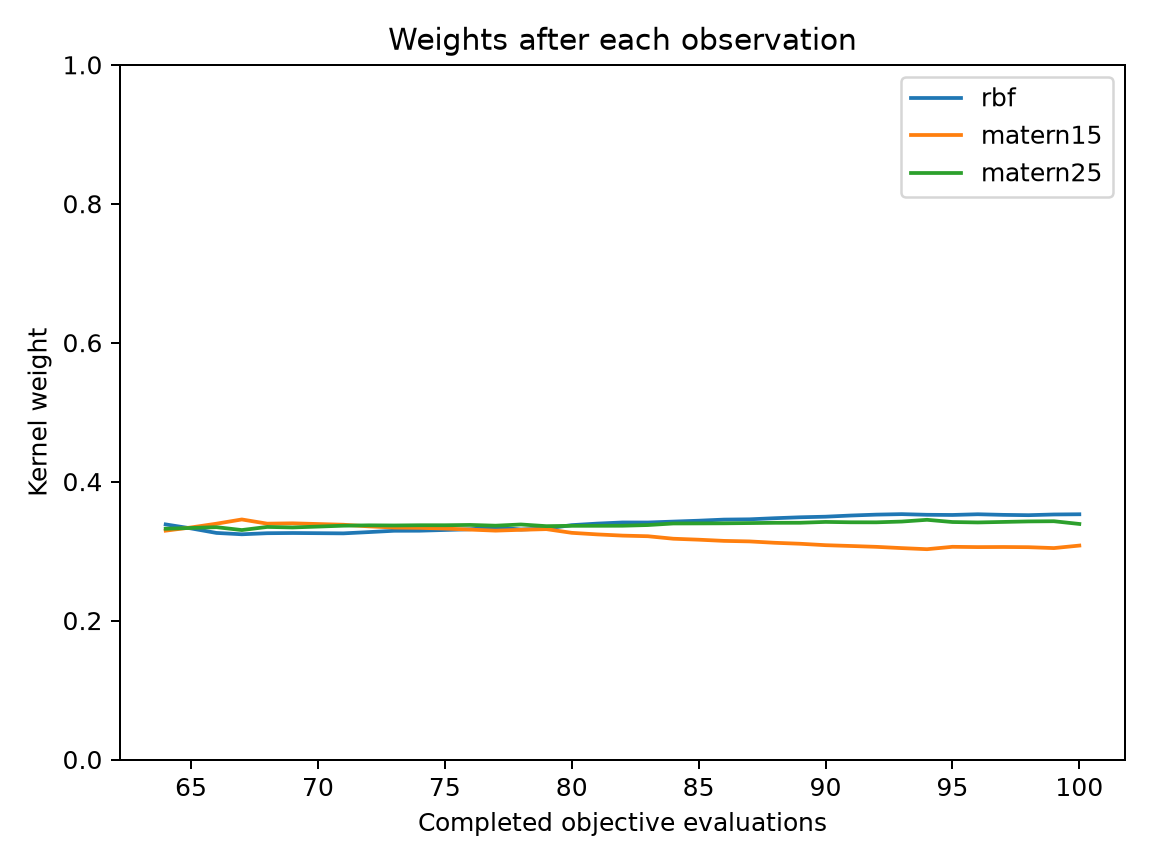

Values plotted in this chart, from the file beside it:
evaluation, best_objective, normalized_entropy, rbf, matern15, matern25
64, 0.1242, 0.9999, 0.3384, 0.3294, 0.3322
65, 0.1242, 1, 0.3327, 0.334, 0.3333
66, 0.1242, 0.9999, 0.3261, 0.3394, 0.3344
67, 0.1242, 0.9997, 0.3242, 0.3455, 0.3303
68, 0.1242, 0.9999, 0.3257, 0.3395, 0.3348
69, 0.1242, 0.9999, 0.326, 0.34, 0.334
70, 0.07277, 0.9999, 0.3258, 0.339, 0.3353
71, 0.07277, 0.9999, 0.3255, 0.3379, 0.3366
72, 0.06755, 0.9999, 0.3273, 0.3356, 0.3371
73, 0.06221, 1, 0.3293, 0.3339, 0.3369
74, 0.06221, 1, 0.3293, 0.3335, 0.3372
75, 0.06221, 1, 0.3304, 0.3324, 0.3372
76, 0.06221, 1, 0.3314, 0.3309, 0.3376
77, 0.06221, 1, 0.334, 0.3294, 0.3366
78, 0.04763, 0.9999, 0.3311, 0.3306, 0.3383
79, 0.03263, 1, 0.3325, 0.3316, 0.3359
80, 0.01983, 0.9999, 0.3374, 0.3263, 0.3364
81, 0.0196, 0.9998, 0.3396, 0.324, 0.3364
82, 0.01534, 0.9997, 0.3412, 0.3223, 0.3365
83, 0.00806, 0.9997, 0.3411, 0.3214, 0.3375
84, 0.00806, 0.9995, 0.3425, 0.3178, 0.3397
85, 0.00806, 0.9994, 0.3437, 0.3164, 0.3398
86, 0.00806, 0.9993, 0.3453, 0.3147, 0.34
87, 0.007964, 0.9992, 0.3457, 0.3139, 0.3403
88, 0.007964, 0.999, 0.3473, 0.312, 0.3407
89, 0.007964, 0.9989, 0.3487, 0.3106, 0.3408
90, 0.007964, 0.9987, 0.3495, 0.3085, 0.342
91, 0.007964, 0.9985, 0.3512, 0.3073, 0.3415
92, 0.007733, 0.9984, 0.3525, 0.3061, 0.3414
93, 0.005636, 0.9982, 0.3532, 0.3043, 0.3425
94, 0.005636, 0.998, 0.3523, 0.3027, 0.345
95, 0.005636, 0.9984, 0.352, 0.3062, 0.3418
96, 0.005636, 0.9983, 0.353, 0.3057, 0.3412
97, 0.005636, 0.9984, 0.3521, 0.3059, 0.342
98, 0.005636, 0.9983, 0.3517, 0.3056, 0.3427
99, 0.005636, 0.9982, 0.3527, 0.3043, 0.343
100, 0.005636, 0.9985, 0.353, 0.3079, 0.3391
